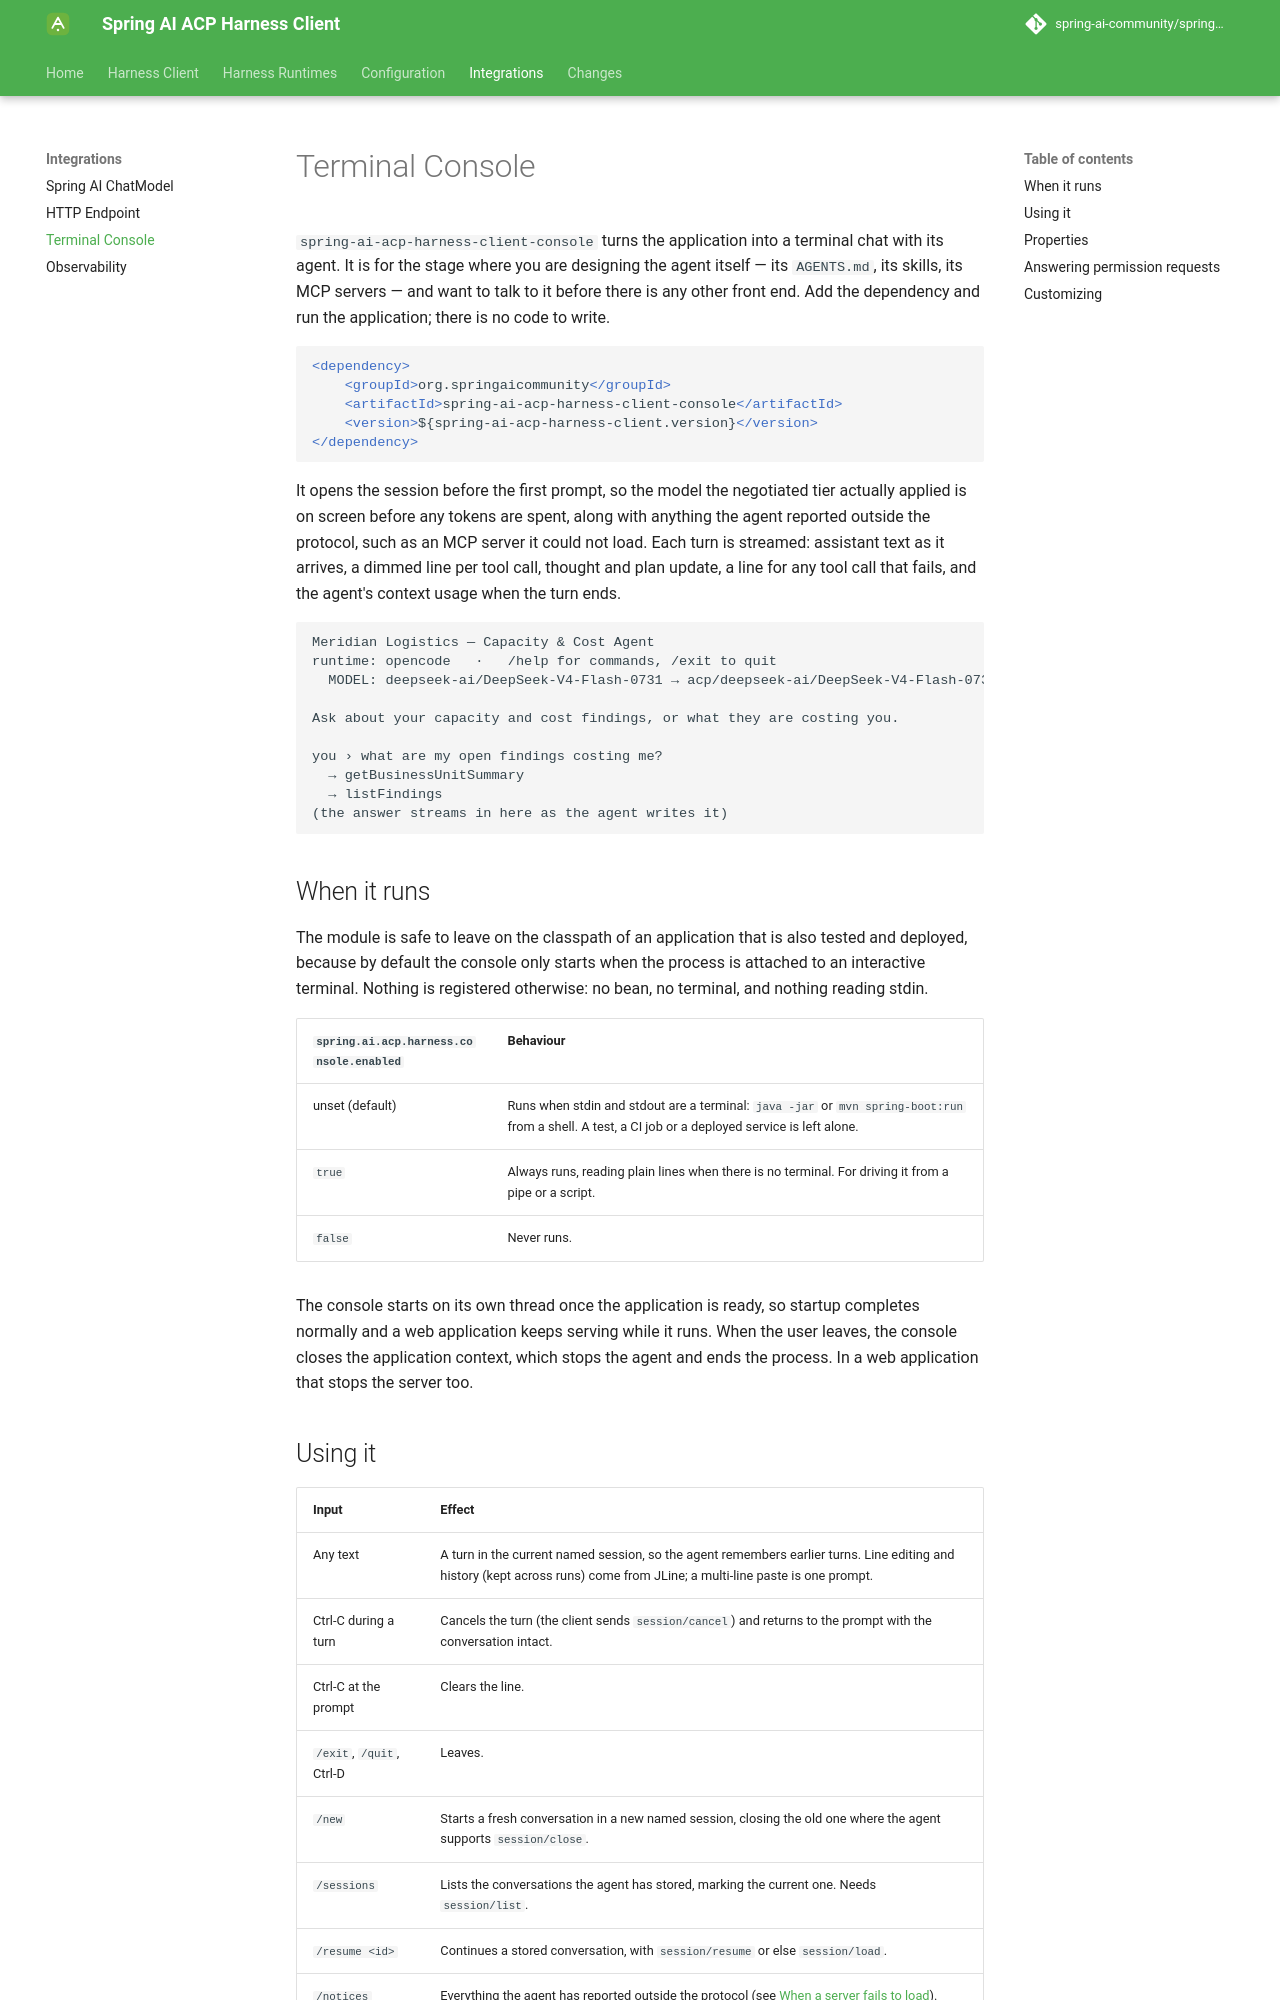

repository: spring-ai-community/spring-ai-acp-harness-client · page: 0.6.0/integrations/console/index.html · generator: mkdocs

# Terminal Console

`spring-ai-acp-harness-client-console` turns the application into a terminal chat with its agent. It is for the stage where you are designing the agent itself — its `AGENTS.md`, its skills, its MCP servers — and want to talk to it before there is any other front end. Add the dependency and run the application; there is no code to write.

```xml
<dependency>
    <groupId>org.springaicommunity</groupId>
    <artifactId>spring-ai-acp-harness-client-console</artifactId>
    <version>${spring-ai-acp-harness-client.version}</version>
</dependency>
```

It opens the session before the first prompt, so the model the negotiated tier actually applied is on screen before any tokens are spent, along with anything the agent reported outside the protocol, such as an MCP server it could not load. Each turn is streamed: assistant text as it arrives, a dimmed line per tool call, thought and plan update, a line for any tool call that fails, and the agent's context usage when the turn ends.

```text
Meridian Logistics — Capacity & Cost Agent
runtime: opencode   ·   /help for commands, /exit to quit
  MODEL: deepseek-ai/DeepSeek-V4-Flash-0731 → acp/deepseek-ai/DeepSeek-V4-Flash-0731 (CONFIG_OPTION)

Ask about your capacity and cost findings, or what they are costing you.

you › what are my open findings costing me?
  → getBusinessUnitSummary
  → listFindings
(the answer streams in here as the agent writes it)
```

## When it runs

The module is safe to leave on the classpath of an application that is also tested and deployed, because by default the console only starts when the process is attached to an interactive terminal. Nothing is registered otherwise: no bean, no terminal, and nothing reading stdin.

| `spring.ai.acp.harness.console.enabled` | Behaviour |
| --- | --- |
| unset (default) | Runs when stdin and stdout are a terminal: `java -jar` or `mvn spring-boot:run` from a shell. A test, a CI job or a deployed service is left alone. |
| `true` | Always runs, reading plain lines when there is no terminal. For driving it from a pipe or a script. |
| `false` | Never runs. |

The console starts on its own thread once the application is ready, so startup completes normally and a web application keeps serving while it runs. When the user leaves, the console closes the application context, which stops the agent and ends the process. In a web application that stops the server too.
